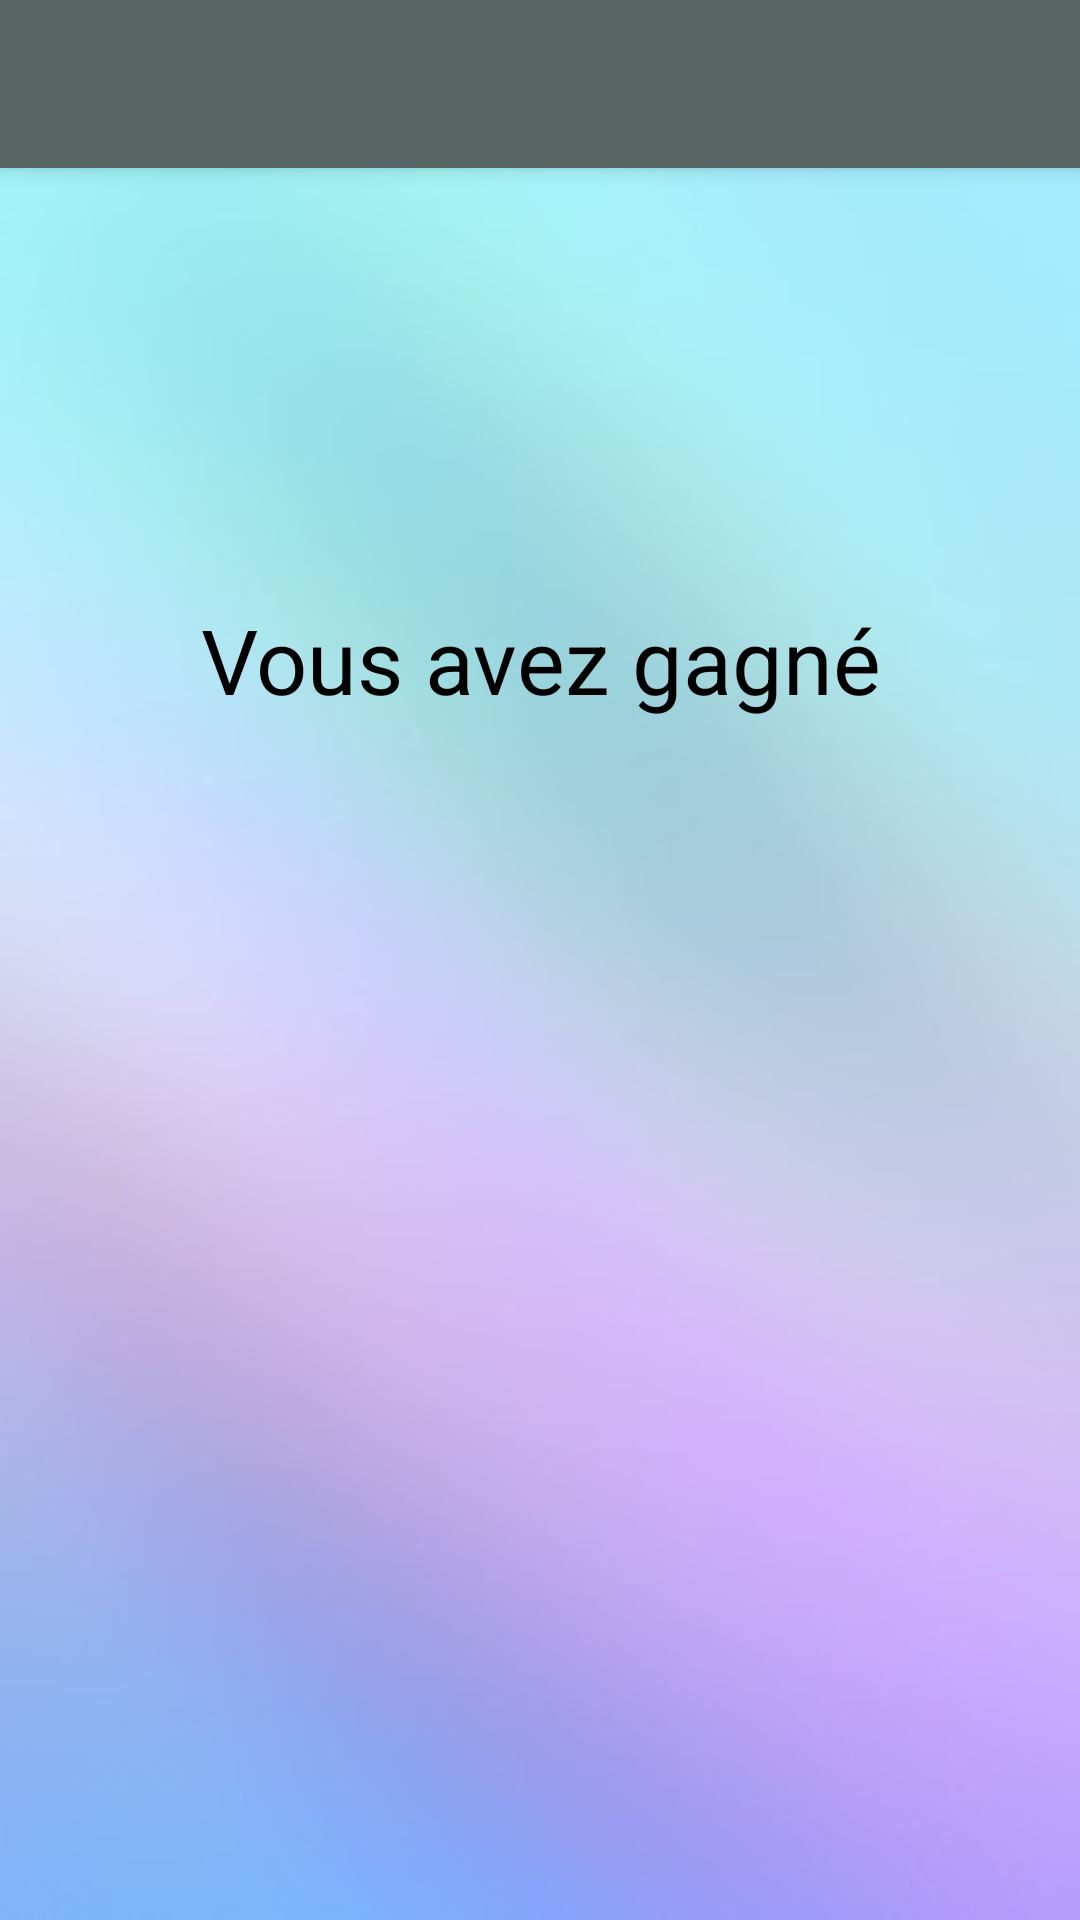

Android layout source for this screen:
<!-- AndroidManifest.xml: activity theme AppTheme.Fullscreen.NoActionBar -->
<!-- res/layout/activity_victoire.xml -->
<?xml version="1.0" encoding="utf-8"?>
<android.support.design.widget.CoordinatorLayout xmlns:android="http://schemas.android.com/apk/res/android"
    xmlns:app="http://schemas.android.com/apk/res-auto"
    xmlns:tools="http://schemas.android.com/tools"
    android:layout_width="match_parent"
    android:background="@drawable/fond"
    android:layout_height="match_parent"
    android:fitsSystemWindows="true"
    tools:context=".VictoireActivity">

    <android.support.design.widget.AppBarLayout
        android:id="@+id/app_bar"
        android:layout_width="match_parent"
        android:layout_height="wrap_content"
        android:fitsSystemWindows="true"
        android:theme="@style/AppTheme.Fullscreen.AppBarOverlay">

        <android.support.v7.widget.Toolbar
            android:id="@+id/toolbar"
            android:layout_width="match_parent"
            android:layout_height="?attr/actionBarSize"
            app:layout_collapseMode="pin"
            app:popupTheme="@style/AppTheme.Fullscreen.PopupOverlay" />

    </android.support.design.widget.AppBarLayout>
    <android.support.constraint.ConstraintLayout

        android:layout_width="match_parent"
        android:layout_height="match_parent">

        <LinearLayout
            android:layout_width="match_parent"
            android:layout_height="match_parent"
            android:gravity="center"
            android:orientation="vertical"
            android:paddingBottom="250dp"
            tools:layout_editor_absoluteX="41dp"
            tools:layout_editor_absoluteY="0dp">

            <TextView
                android:id="@+id/premier"
                android:layout_width="wrap_content"
                android:layout_height="wrap_content"
                android:layout_alignParentTop="true"
                android:layout_centerHorizontal="true"
                android:layout_marginTop="50dp"
                android:gravity="center"
                android:text="@string/Vainqueur"
                android:textColor="@color/colorBlack"
                android:textSize="30sp" />


        </LinearLayout>

        <ImageView
            android:id="@+id/imageView2"

            app:srcCompat="@drawable/bravo"
            android:layout_width="wrap_content"
            android:layout_height="wrap_content"
            android:layout_marginStart="5dp"
            android:layout_marginLeft="5dp"
            android:layout_marginEnd="5dp"
            android:layout_marginRight="5dp"
            android:layout_marginBottom="5dp"
            app:layout_constraintBottom_toBottomOf="parent"/>



    </android.support.constraint.ConstraintLayout>
</android.support.design.widget.CoordinatorLayout>
<!-- resources referenced by this layout -->
<resources>
  <color name="colorBlack">#000000</color>
  <!-- drawable fond: jpg bitmap (drawable, 13302 bytes) -->
  <string name="Vainqueur">Vous avez gagné</string>
  <style name="AppTheme.Fullscreen.AppBarOverlay" parent="ThemeOverlay.AppCompat.Dark.ActionBar" />
  <style name="AppTheme.Fullscreen.PopupOverlay" parent="ThemeOverlay.AppCompat.Light" />
  <style name="AppTheme.Fullscreen.NoActionBar">
          <item name="windowActionBar">false</item>
          <item name="windowNoTitle">true</item>
      </style>
</resources>
